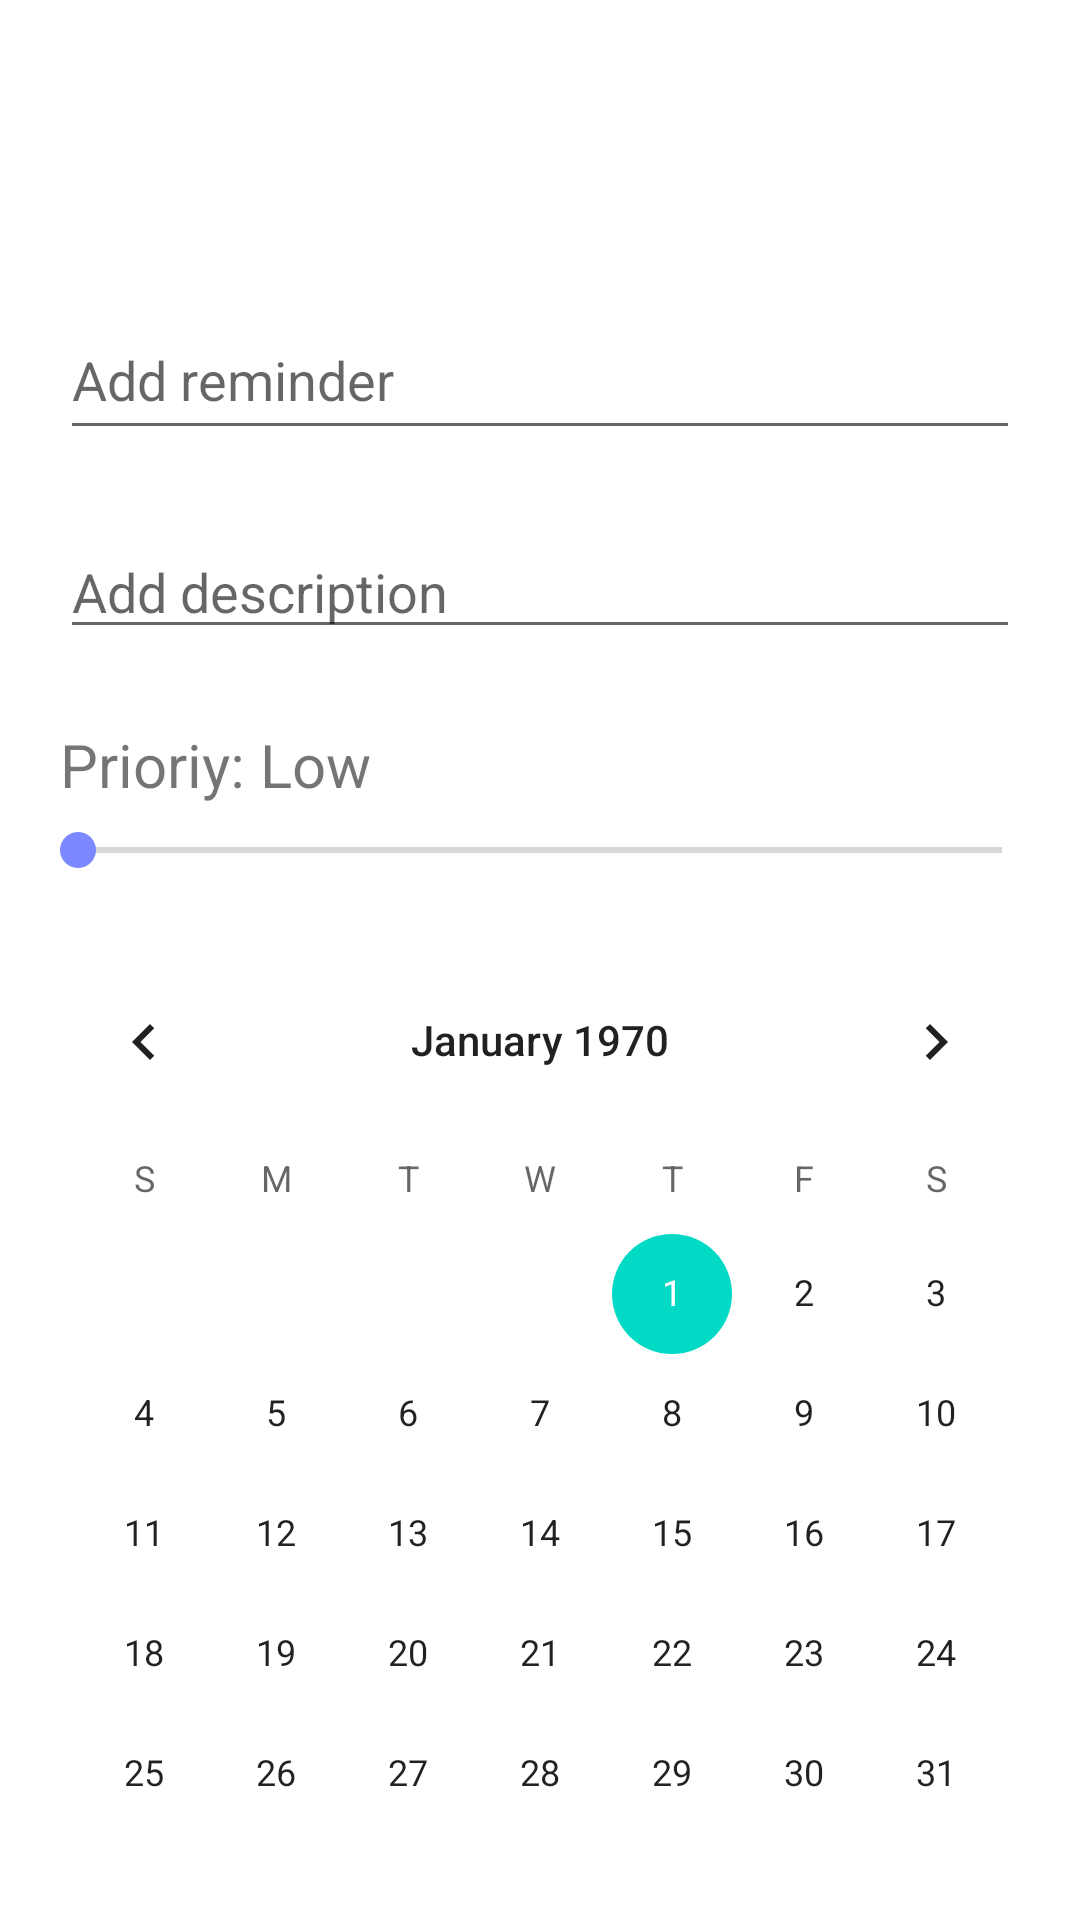

Produce the Android XML layout that renders to this screen, including the resource entries it uses.
<!-- AndroidManifest.xml: fallback theme Theme.MaterialComponents.DayNight.NoActionBar -->
<!-- res/layout/reminder_info.xml -->
<?xml version="1.0" encoding="utf-8"?>
<androidx.constraintlayout.widget.ConstraintLayout
    xmlns:android="http://schemas.android.com/apk/res/android"
    xmlns:app="http://schemas.android.com/apk/res-auto"
    xmlns:tools="http://schemas.android.com/tools"
    android:layout_width="match_parent"
    android:layout_height="match_parent"
    android:background="@color/white"
    android:clickable="true"
    android:focusableInTouchMode="true" >

    <EditText
        android:id="@+id/reminderTitle_label"
        android:layout_width="fill_parent"
        android:layout_height="50dp"
        android:layout_marginStart="20dp"
        android:layout_marginTop="100dp"
        android:layout_marginEnd="20dp"
        android:ems="10"
        android:hint="Add reminder"
        android:inputType="textCapSentences"
        app:layout_constraintEnd_toEndOf="parent"
        app:layout_constraintHorizontal_bias="1.0"
        app:layout_constraintStart_toStartOf="parent"
        app:layout_constraintTop_toTopOf="parent" />

    <Button
        android:id="@+id/saveAddNewReminderBtn"
        android:layout_width="wrap_content"
        android:layout_height="wrap_content"
        android:layout_marginTop="20dp"
        android:layout_marginEnd="20dp"
        android:bottomLeftRadius="50dp"
        android:bottomRightRadius="50dp"
        android:text="Save"
        android:background="@drawable/rounded_corner"
        android:theme="@style/roundBtn"
        android:topLeftRadius="50dp"
        android:topRightRadius="50dp"
        app:layout_constraintEnd_toEndOf="parent"
        app:layout_constraintTop_toTopOf="parent" />

    <Button
        android:id="@+id/cancelAddNewReminderBtn"
        android:background="@drawable/rounded_corner"
        android:layout_width="wrap_content"
        android:layout_height="wrap_content"
        android:layout_marginStart="20dp"
        android:layout_marginTop="20dp"
        android:text="X"
        android:theme="@style/roundBtn"
        app:layout_constraintStart_toStartOf="parent"
        app:layout_constraintTop_toTopOf="parent"
        />

    <EditText
        android:id="@+id/reminderDescription_label"
        android:layout_height="wrap_content"
        android:layout_marginStart="20dp"
        android:layout_marginTop="175dp"
        android:layout_marginEnd="20dp"
        android:ems="10"
        android:hint="Add description"
        android:inputType="textCapSentences"
        app:layout_constraintEnd_toEndOf="parent"
        app:layout_constraintStart_toStartOf="parent"
        app:layout_constraintTop_toTopOf="parent"
        android:layout_width="fill_parent"
        />

    <SeekBar
        android:id="@+id/prioritySeekBar"
        android:layout_width="fill_parent"
        android:layout_height="20dp"
        android:layout_marginStart="10dp"
        android:layout_marginTop="5dp"
        android:layout_marginEnd="10dp"
        android:max="3"
        android:progress="0"
        android:progressTint="@color/primaryColor"
        android:thumbTint="@color/primaryColor"
        app:layout_constraintEnd_toEndOf="parent"
        app:layout_constraintStart_toStartOf="parent"
        app:layout_constraintTop_toBottomOf="@+id/prioriyTextView" />

    <TextView
        android:id="@+id/prioriyTextView"
        android:layout_width="wrap_content"
        android:layout_height="wrap_content"
        android:layout_marginStart="20dp"
        android:layout_marginTop="25dp"
        android:text="Prioriy: "
        android:textSize="20dp"
        app:layout_constraintStart_toStartOf="parent"
        app:layout_constraintTop_toBottomOf="@+id/reminderDescription_label" />

    <TextView
        android:id="@+id/prioriyValue"
        android:layout_width="wrap_content"
        android:layout_height="wrap_content"
        android:layout_marginTop="25dp"
        android:text="Low"
        android:textSize="20dp"
        app:layout_constraintStart_toEndOf="@+id/prioriyTextView"
        app:layout_constraintTop_toBottomOf="@+id/reminderDescription_label" />

    <CalendarView
        android:id="@+id/reminderCalendarView"
        android:layout_width="wrap_content"
        android:layout_height="wrap_content"
        android:layout_marginTop="20dp"
        app:layout_constraintEnd_toEndOf="parent"
        app:layout_constraintStart_toStartOf="parent"
        app:layout_constraintTop_toBottomOf="@+id/prioritySeekBar" />

</androidx.constraintlayout.widget.ConstraintLayout>
<!-- resources referenced by this layout -->
<resources>
  <color name="primaryColor">#7B88FF</color>
  <color name="white">#FFFFFFFF</color>
  <style name="roundBtn" parent="Widget.MaterialComponents.Button">
          <item name="cornerSizeTopRight">50dp</item>
          <item name="cornerSizeBottomRight">50dp</item>
          <item name="cornerSizeTopLeft">50dp</item>
          <item name="cornerSizeBottomLeft">50dp</item>
      </style>
</resources>
